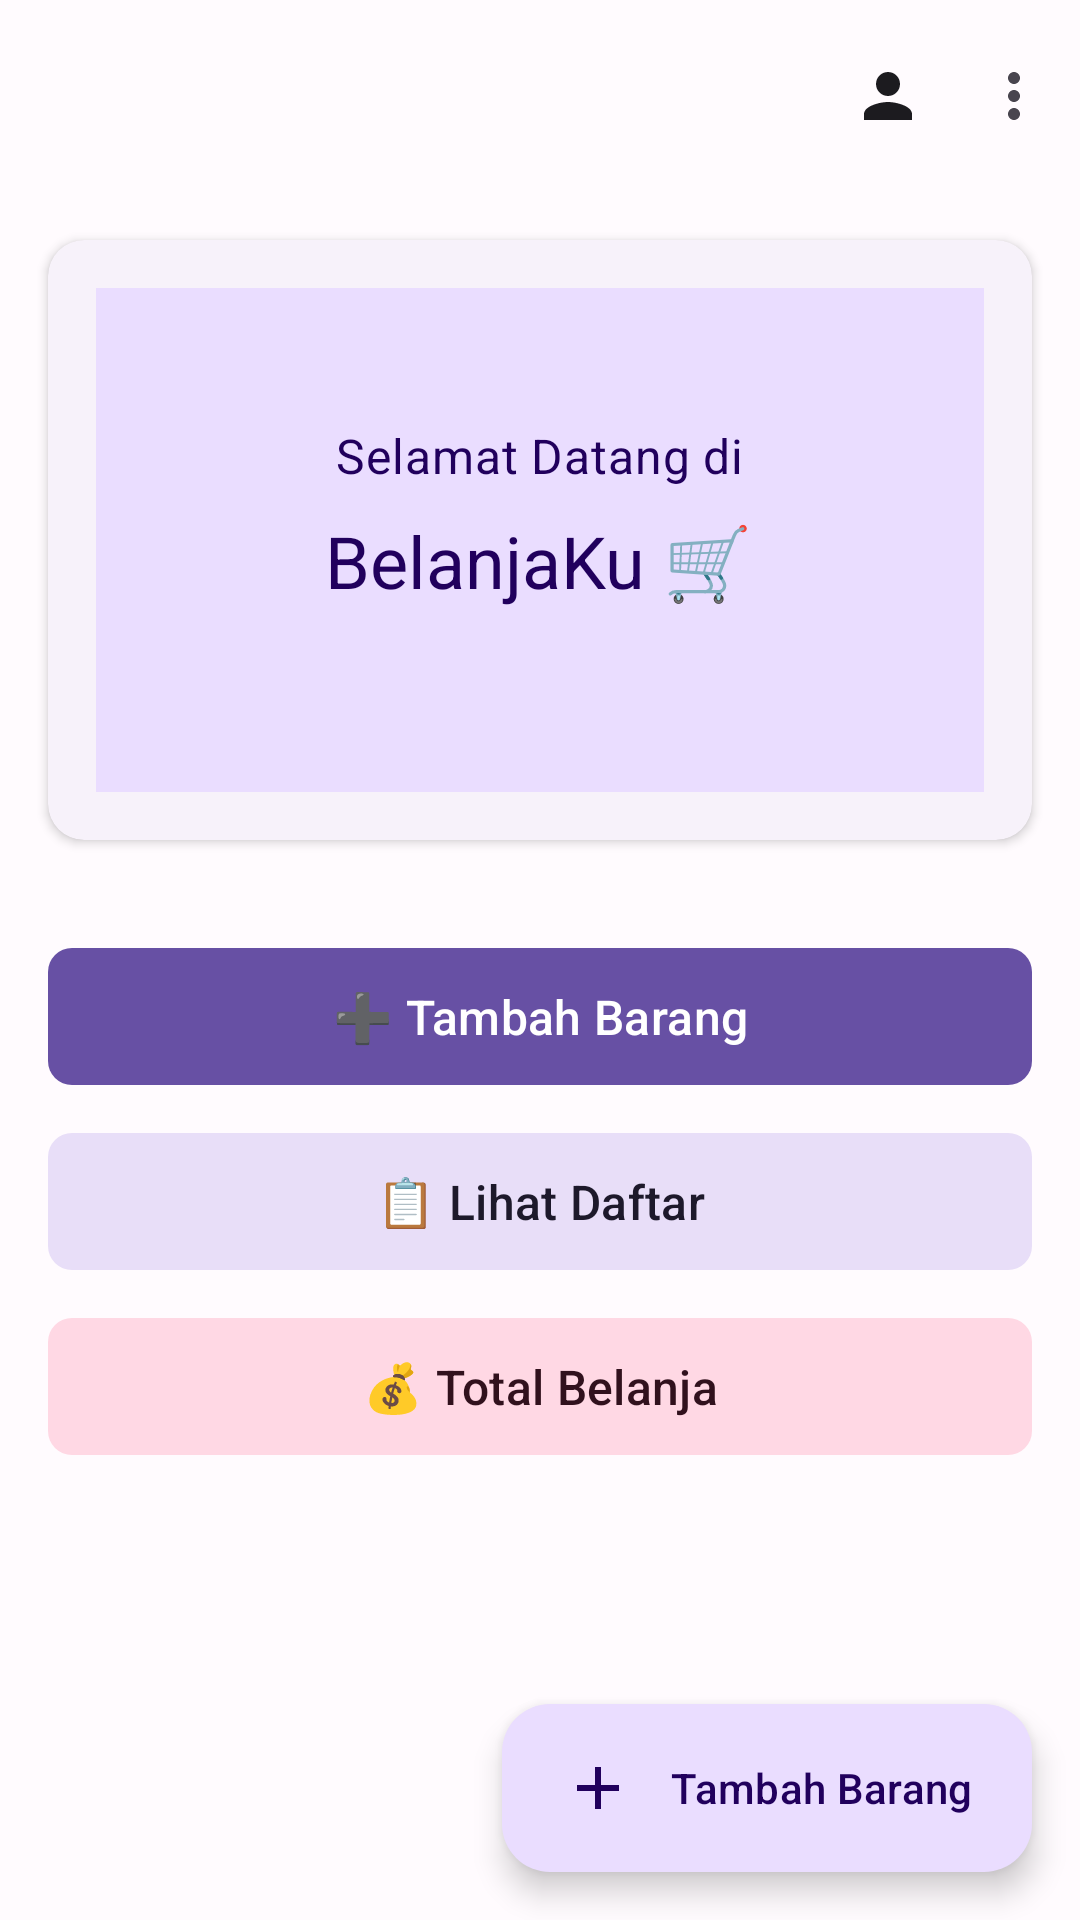

The Android layout XML behind this screen, and the referenced resources:
<!-- AndroidManifest.xml: application theme Theme.BelanjaKu -->
<!-- res/layout/activity_home.xml -->
<?xml version="1.0" encoding="utf-8"?>
<androidx.coordinatorlayout.widget.CoordinatorLayout
    xmlns:android="http://schemas.android.com/apk/res/android"
    xmlns:app="http://schemas.android.com/apk/res-auto"
    xmlns:tools="http://schemas.android.com/tools"
    android:layout_width="match_parent"
    android:layout_height="match_parent"
    android:background="?attr/colorSurface"
    tools:context=".HomeActivity">

    <com.google.android.material.appbar.AppBarLayout
        android:layout_width="match_parent"
        android:layout_height="wrap_content"
        android:background="@android:color/transparent"
        android:elevation="0dp">

        <com.google.android.material.appbar.MaterialToolbar
            android:id="@+id/toolbar"
            android:layout_width="match_parent"
            android:layout_height="?attr/actionBarSize"
            android:background="@android:color/transparent"
            app:menu="@menu/menu_main"
            app:titleTextColor="?attr/colorOnSurface"/>

    </com.google.android.material.appbar.AppBarLayout>

    <androidx.core.widget.NestedScrollView
        android:id="@+id/scrollView"
        android:layout_width="match_parent"
        android:layout_height="match_parent"
        app:layout_behavior="@string/appbar_scrolling_view_behavior">

        <LinearLayout
            android:layout_width="match_parent"
            android:layout_height="wrap_content"
            android:orientation="vertical">

            
            <com.google.android.material.card.MaterialCardView
                android:layout_width="match_parent"
                android:layout_height="200dp"
                android:layout_margin="16dp"
                style="@style/Widget.BelanjaKu.Card">

                <LinearLayout
                    android:layout_width="match_parent"
                    android:layout_height="match_parent"
                    android:gravity="center"
                    android:orientation="vertical"
                    android:background="?attr/colorPrimaryContainer">

                    <TextView
                        android:text="Selamat Datang di"
                        android:textColor="?attr/colorOnPrimaryContainer"
                        style="@style/TextAppearance.BelanjaKu.Body"
                        android:layout_width="wrap_content"
                        android:layout_height="wrap_content" />

                    <TextView
                        android:layout_width="wrap_content"
                        android:layout_height="wrap_content"
                        android:layout_marginTop="8dp"
                        android:text="BelanjaKu 🛒"
                        android:textColor="?attr/colorOnPrimaryContainer"
                        style="@style/TextAppearance.BelanjaKu.Title" />

                </LinearLayout>

            </com.google.android.material.card.MaterialCardView>

            
            <LinearLayout
                android:layout_width="match_parent"
                android:layout_height="wrap_content"
                android:orientation="vertical"
                android:padding="16dp">

                <com.google.android.material.button.MaterialButton
                    android:id="@+id/btnAddItem"
                    android:layout_width="match_parent"
                    android:layout_height="wrap_content"
                    android:text="➕ Tambah Barang"
                    style="@style/Widget.BelanjaKu.Button"
                    android:layout_marginBottom="8dp"/>

                <com.google.android.material.button.MaterialButton
                    android:id="@+id/btnItemList"
                    android:layout_width="match_parent"
                    android:layout_height="wrap_content"
                    android:text="📋 Lihat Daftar"
                    app:backgroundTint="?attr/colorSecondaryContainer"
                    android:textColor="?attr/colorOnSecondaryContainer"
                    style="@style/Widget.BelanjaKu.Button"
                    android:layout_marginBottom="8dp"/>

                <com.google.android.material.button.MaterialButton
                    android:id="@+id/btnTotal"
                    android:layout_width="match_parent"
                    android:layout_height="wrap_content"
                    android:text="💰 Total Belanja"
                    app:backgroundTint="?attr/colorTertiaryContainer"
                    android:textColor="?attr/colorOnTertiaryContainer"
                    style="@style/Widget.BelanjaKu.Button"/>

            </LinearLayout>

        </LinearLayout>

    </androidx.core.widget.NestedScrollView>

    <com.google.android.material.floatingactionbutton.ExtendedFloatingActionButton
        android:id="@+id/fabAddItem"
        android:layout_width="wrap_content"
        android:layout_height="wrap_content"
        android:layout_gravity="bottom|end"
        android:layout_margin="16dp"
        android:text="Tambah Barang"
        app:icon="@drawable/ic_add"
        style="@style/Widget.Material3.ExtendedFloatingActionButton.Primary"/>

</androidx.coordinatorlayout.widget.CoordinatorLayout>
<!-- resources referenced by this layout -->
<resources>
  <!-- drawable ic_add (drawable) -->
  <?xml version="1.0" encoding="utf-8"?>
  <vector xmlns:android="http://schemas.android.com/apk/res/android"
      android:width="24dp"
      android:height="24dp"
      android:viewportWidth="24"
      android:viewportHeight="24">
      <path
          android:fillColor="?attr/colorOnPrimary"
          android:pathData="M19,13h-6v6h-2v-6H5v-2h6V5h2v6h6v2z"/>
  </vector>
  <style name="TextAppearance.BelanjaKu.Body" parent="TextAppearance.Material3.BodyMedium">
          <item name="android:textSize">16sp</item>
          <item name="android:textColor">?attr/colorOnSurface</item>
      </style>
  <style name="TextAppearance.BelanjaKu.Title" parent="TextAppearance.Material3.TitleLarge">
          <item name="android:textSize">24sp</item>
          <item name="android:textColor">?attr/colorOnSurface</item>
          <item name="android:layout_marginTop">16dp</item>
          <item name="android:layout_marginBottom">16dp</item>
      </style>
  <style name="Widget.BelanjaKu.Button" parent="Widget.Material3.Button">
          <item name="android:textAllCaps">false</item>
          <item name="android:paddingStart">24dp</item>
          <item name="android:paddingEnd">24dp</item>
          <item name="android:paddingTop">12dp</item>
          <item name="android:paddingBottom">12dp</item>
          <item name="android:textSize">16sp</item>
          <item name="cornerRadius">8dp</item>
      </style>
  <style name="Widget.BelanjaKu.Card" parent="Widget.Material3.CardView.Elevated">
          <item name="cardCornerRadius">12dp</item>
          <item name="cardElevation">2dp</item>
          <item name="contentPadding">16dp</item>
          <item name="android:layout_marginTop">8dp</item>
          <item name="android:layout_marginBottom">8dp</item>
      </style>
  <style name="Theme.BelanjaKu" parent="Base.Theme.BelanjaKu" />
  <color name="md_theme_light_primary">#6750A4</color>
  <color name="md_theme_light_onPrimary">#FFFFFF</color>
  <color name="md_theme_light_primaryContainer">#EADDFF</color>
  <color name="md_theme_light_onPrimaryContainer">#21005D</color>
  <color name="md_theme_light_secondary">#625B71</color>
  <color name="md_theme_light_onSecondary">#FFFFFF</color>
  <color name="md_theme_light_secondaryContainer">#E8DEF8</color>
  <color name="md_theme_light_onSecondaryContainer">#1D192B</color>
  <color name="md_theme_light_tertiary">#7D5260</color>
  <color name="md_theme_light_onTertiary">#FFFFFF</color>
  <color name="md_theme_light_tertiaryContainer">#FFD8E4</color>
  <color name="md_theme_light_onTertiaryContainer">#31111D</color>
  <color name="md_theme_light_error">#B3261E</color>
  <color name="md_theme_light_onError">#FFFFFF</color>
  <color name="md_theme_light_errorContainer">#F9DEDC</color>
  <color name="md_theme_light_onErrorContainer">#410E0B</color>
  <color name="md_theme_light_background">#FFFBFE</color>
  <color name="md_theme_light_onBackground">#1C1B1F</color>
  <color name="md_theme_light_surface">#FFFBFE</color>
  <color name="md_theme_light_onSurface">#1C1B1F</color>
  <color name="md_theme_light_surfaceVariant">#E7E0EC</color>
  <color name="md_theme_light_onSurfaceVariant">#49454F</color>
  <color name="md_theme_light_outline">#79747E</color>
  <color name="md_theme_light_outlineVariant">#CAC4D0</color>
  <color name="md_theme_light_inverseSurface">#313033</color>
  <color name="md_theme_light_inverseOnSurface">#F4EFF4</color>
  <color name="md_theme_light_inversePrimary">#D0BCFF</color>
</resources>
